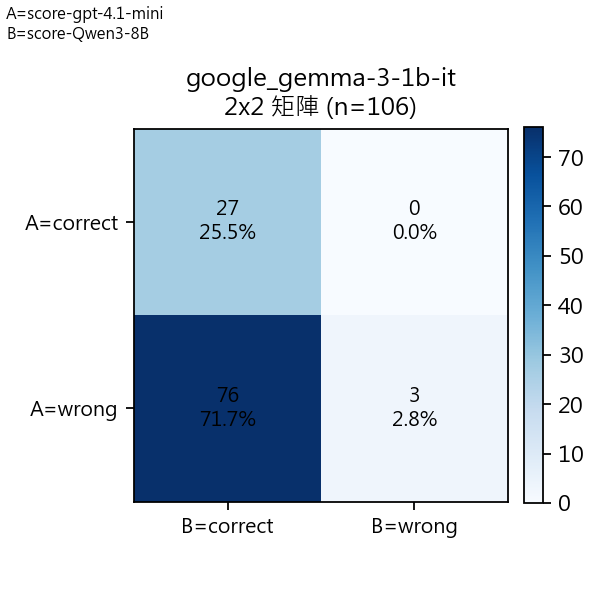

The file beside this chart, header and first rows:
A/B Mapping, A=score-gpt-4.1-mini, B=score-Qwen3-8B
A\B, correct, wrong, Row Total
correct, 27, 0, 27
wrong, 76, 3, 79
Col Total, 103, 3, 106
